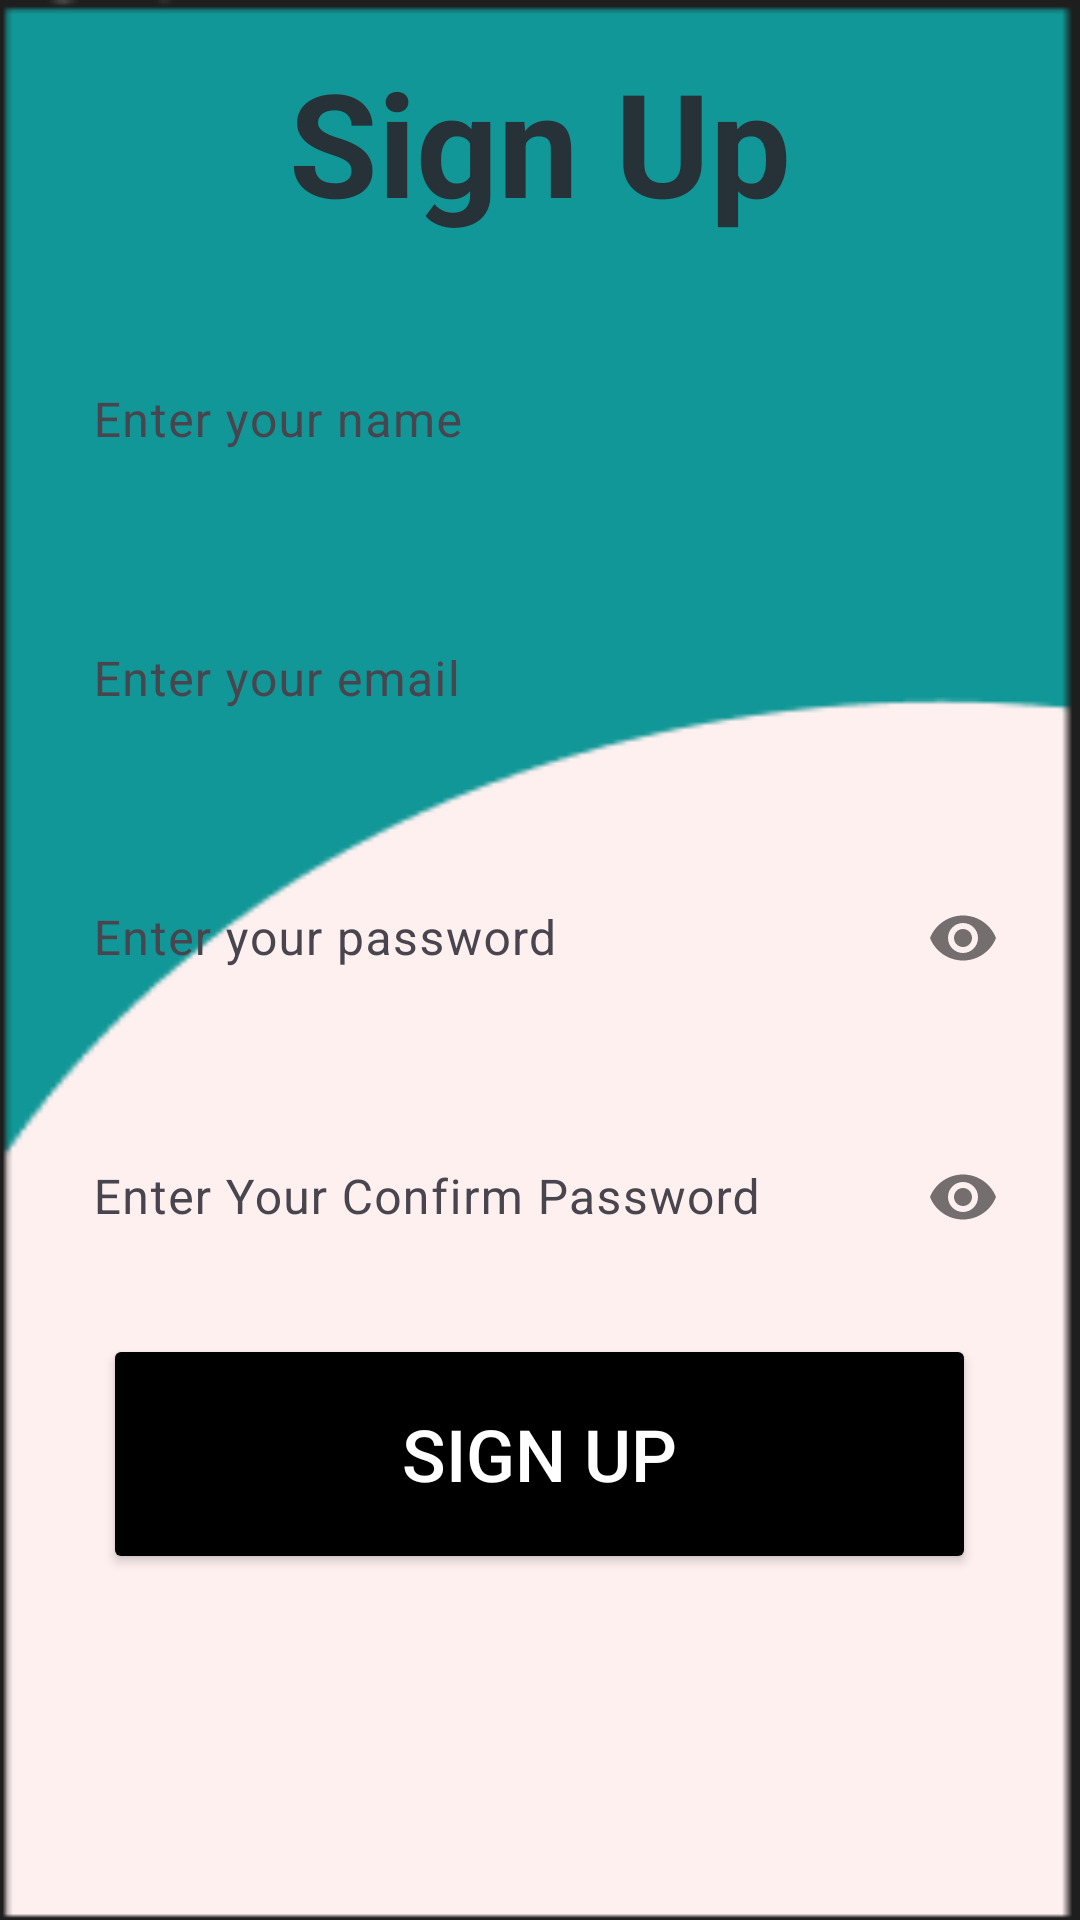

Write the Android layout XML for this screen, with the resource values it uses.
<!-- AndroidManifest.xml: application theme Theme.MCamp -->
<!-- res/layout/activity_sign_up.xml -->
<?xml version="1.0" encoding="utf-8"?>
<androidx.constraintlayout.widget.ConstraintLayout xmlns:android="http://schemas.android.com/apk/res/android"
    xmlns:app="http://schemas.android.com/apk/res-auto"
    xmlns:tools="http://schemas.android.com/tools"
    android:layout_width="match_parent"
    android:layout_height="match_parent"
    android:padding="15dp"
    android:background="@drawable/sign_up_screen"
    tools:context=".ActivitySignUp">

    <LinearLayout
        android:layout_width="match_parent"
        android:layout_height="match_parent"
        android:orientation="vertical">

        <TextView
            android:layout_width="match_parent"
            android:layout_height="wrap_content"
            android:text="@string/signUp"
            android:textAlignment="center"
            android:textColor="#263238"
            android:textSize="48sp"
            android:textStyle="bold"/>

        <com.google.android.material.textfield.TextInputLayout
            android:layout_width="match_parent"
            android:layout_height="wrap_content"
            android:layout_marginTop="30dp"
            app:boxStrokeWidth="0dp"
            android:background="@drawable/round_style_input_filed"
            app:boxStrokeColor="#00000000">

            <com.google.android.material.textfield.TextInputEditText
                android:id="@+id/inName"
                android:layout_width="match_parent"
                android:layout_height="51dp"
                android:ems="15"
                android:textColorHint="@color/black"
                android:textColor="@color/black"
                android:hint="@string/enterYourName"
                android:inputType="textPersonName"
                app:boxStrokeColor="#00000000"
                tools:ignore="Deprecated,TextContrastCheck,VisualLintTextFieldSize,DuplicateSpeakableTextCheck" />
        </com.google.android.material.textfield.TextInputLayout>

        <com.google.android.material.textfield.TextInputLayout
            android:layout_width="match_parent"
            android:layout_height="wrap_content"
            android:layout_marginTop="30dp"
            app:boxStrokeWidth="0dp"
            android:background="@drawable/round_style_input_filed"
            app:boxStrokeColor="#00000000">

            <com.google.android.material.textfield.TextInputEditText
                android:id="@+id/inEmail"
                android:layout_width="match_parent"
                android:layout_height="51dp"
                app:boxStrokeColor="#00000000"
                android:ems="15"
                android:textColorHint="@color/black"
                android:textColor="@color/black"
                android:hint="@string/enterYourEmail"
                android:inputType="textEmailAddress"
                tools:ignore="Deprecated,TextContrastCheck,VisualLintTextFieldSize,DuplicateSpeakableTextCheck" />
        </com.google.android.material.textfield.TextInputLayout>

        <com.google.android.material.textfield.TextInputLayout
            android:layout_width="match_parent"
            android:layout_height="wrap_content"
            android:layout_marginTop="30dp"
            app:boxStrokeWidth="0dp"
            android:background="@drawable/round_style_input_filed"
            app:passwordToggleEnabled="true"
            app:boxStrokeColor="#00000000">

            <com.google.android.material.textfield.TextInputEditText
                android:id="@+id/inPassword"
                android:layout_width="match_parent"
                android:layout_height="51dp"
                app:boxStrokeColor="#00000000"
                android:ems="15"
                android:textColorHint="@color/black"
                android:textColor="@color/black"
                android:hint="@string/enterYourPassword"
                android:inputType="textPassword"
                android:password="true"
                tools:ignore="Deprecated,TextContrastCheck,VisualLintTextFieldSize" />
        </com.google.android.material.textfield.TextInputLayout>

        <com.google.android.material.textfield.TextInputLayout
            android:layout_width="match_parent"
            android:layout_height="wrap_content"
            android:layout_marginTop="30dp"
            app:boxStrokeWidth="0dp"
            android:background="@drawable/round_style_input_filed"
            app:passwordToggleEnabled="true"
            app:boxStrokeColor="#00000000">

            <com.google.android.material.textfield.TextInputEditText
                android:id="@+id/inConfirmPassword"
                android:layout_width="match_parent"
                android:layout_height="51dp"
                app:boxStrokeColor="#00000000"
                android:ems="15"
                android:textColorHint="@color/black"
                android:textColor="@color/black"
                android:hint="@string/enterYourConfirmPassword"
                android:inputType="textPassword"
                android:password="true"
                tools:ignore="Deprecated,TextContrastCheck,VisualLintTextFieldSize" />
        </com.google.android.material.textfield.TextInputLayout>

        <LinearLayout
            android:layout_width="match_parent"
            android:layout_height="wrap_content"
            android:layout_marginTop="20dp"
            android:orientation="horizontal">

            <View
                android:layout_width="0dp"
                android:layout_height="50dp"
                android:layout_weight="1"/>

            <Button
                android:layout_width="0dp"
                android:layout_height="80dp"
                android:layout_weight="15"
                android:backgroundTint="#000000"
                android:text="@string/signUp"
                android:textColor="@color/white"
                android:onClick="signUp"
                android:textSize="24sp"
                tools:ignore="UsingOnClickInXml,VisualLintButtonSize,DuplicateSpeakableTextCheck"/>

            <View
                android:layout_width="0dp"
                android:layout_height="50dp"
                android:layout_weight="1"/>

        </LinearLayout>

    </LinearLayout>
</androidx.constraintlayout.widget.ConstraintLayout>
<!-- resources referenced by this layout -->
<resources>
  <color name="black">#FF000000</color>
  <color name="white">#FFFFFFFF</color>
  <!-- drawable sign_up_screen: png bitmap (drawable, 2247 bytes) -->
  <string name="enterYourConfirmPassword">Enter Your Confirm Password</string>
  <string name="enterYourEmail">Enter your email</string>
  <string name="enterYourName">Enter your name</string>
  <string name="enterYourPassword">Enter your password</string>
  <string name="signUp">Sign Up</string>
  <style name="Theme.MCamp" parent="Base.Theme.MCamp" />
  <style name="Base.Theme.MCamp" parent="Theme.Material3.DayNight.NoActionBar">
          
          
      </style>
</resources>
